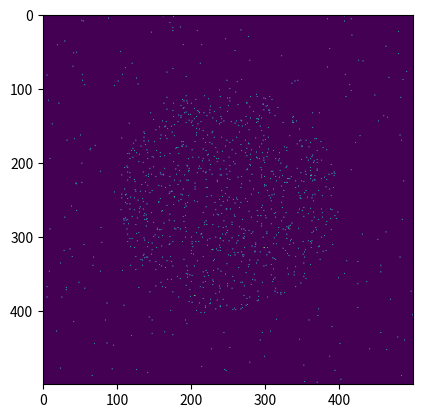

This figure's Python source:
import numpy as np
import matplotlib.pyplot as plt
import random

img = np.zeros((500, 500))

for i in range(300):
    x = random.random() * 500
    y = random.random() * 500
    x, y = int(x), int(y)
    img[x, y] = 1
for i in range(3000):
    x = random.random() * 500
    y = random.random() * 500
    x, y = int(x), int(y)
    if np.sqrt((x - 250) ** 2 + (y - 250) ** 2) <= 150:
        img[x, y] = 1

plt.imshow(img)
plt.show()





